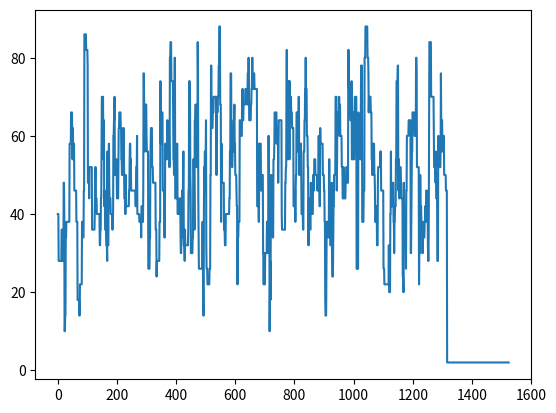

Python code for this plot:
import numpy
import matplotlib.pyplot as plt
import random
import math
from random import randint
from numpy import *
import time


o=[40, 40, 40, 28, 28, 28, 28, 28, 28, 28, 28, 28, 28, 36, 36, 36, 28, 28, 28, 28, 48, 48, 40, 10, 10, 14, 14, 34, 34, 38, 38, 38, 38, 38, 38, 38, 38, 38, 38, 38, 58, 58, 58, 58, 58, 66, 66
, 66, 66, 58, 54, 62, 58, 58, 58, 58, 46, 46, 46, 46, 46, 46, 46, 38, 38, 38, 38, 18, 18, 18, 18, 18, 18, 14, 14, 22, 22, 22, 22, 22, 22, 22, 38, 38, 34, 34, 34, 34, 46, 46, 86, 86, 86, 86
, 86, 86, 82, 82, 82, 82, 82, 78, 48, 48, 48, 52, 44, 52, 52, 52, 52, 52, 52, 52, 52, 52, 36, 36, 36, 36, 36, 36, 36, 36, 36, 40, 48, 52, 52, 44, 44, 44, 40, 40, 40, 40, 40, 40, 40, 40, 40
, 40, 32, 32, 36, 36, 44, 44, 60, 70, 70, 66, 70, 70, 54, 64, 64, 42, 42, 46, 36, 36, 36, 36, 32, 32, 32, 28, 56, 32, 32, 32, 54, 58, 48, 44, 44, 44, 44, 40, 40, 40, 40, 40, 40, 36, 40, 40

, 60, 60, 64, 64, 70, 50, 50, 54, 54, 54, 54, 54, 44, 44, 44, 44, 44, 52, 62, 62, 66, 66, 66, 66, 66, 62, 62, 54, 54, 50, 50, 50, 50, 62, 62, 62, 52, 44, 44, 44, 40, 40, 50, 42, 42, 42, 42
, 42, 42, 42, 42, 42, 42, 46, 46, 54, 58, 58, 50, 54, 46, 46, 46, 46, 46, 46, 46, 46, 46, 46, 46, 46, 46, 46, 46, 42, 42, 52, 52, 52, 60, 40, 40, 40, 40, 40, 40, 40, 38, 38, 38, 38, 38, 38
, 34, 42, 42, 42, 42, 42, 38, 46, 76, 76, 68, 68, 68, 56, 68, 68, 68, 68, 60, 56, 56, 56, 56, 56, 26, 26, 26, 26, 26, 34, 34, 54, 58, 62, 62, 62, 62, 52, 52, 52, 48, 48, 48, 48, 48, 48, 48
, 48, 48, 36, 36, 36, 24, 28, 28, 28, 28, 28, 28, 28, 28, 28, 38, 38, 38, 74, 58, 58, 58, 66, 66, 66, 66, 46, 46, 46, 46, 46, 34, 34, 34, 58, 58, 54, 54, 54, 54, 54, 64, 64, 60, 60, 60, 60
, 60, 52, 52, 80, 80, 84, 84, 84, 74, 74, 74, 74, 74, 74, 66, 54, 54, 50, 50, 80, 80, 44, 44, 44, 44, 44, 48, 58, 58, 40, 40, 40, 40, 40, 40, 44, 44, 44, 44, 34, 30, 30, 34, 34, 46, 46, 42
, 46, 56, 56, 32, 32, 32, 28, 36, 32, 32, 32, 32, 32, 32, 32, 32, 32, 32, 36, 46, 46, 74, 74, 74, 70, 50, 46, 30, 30, 34, 30, 30, 30, 34, 34, 54, 54, 54, 44, 36, 64, 64, 68, 68, 68, 68, 52
, 52, 60, 60, 84, 76, 44, 36, 26, 26, 26, 26, 26, 26, 26, 26, 26, 26, 26, 26, 38, 38, 22, 14, 14, 42, 52, 48, 56, 56, 56, 56, 64, 32, 26, 26, 26, 22, 22, 22, 22, 22, 22, 22, 26, 26, 26, 50
, 50, 78, 78, 66, 62, 62, 62, 66, 66, 66, 70, 70, 70, 70, 70, 70, 70, 70, 70, 50, 50, 70, 66, 66, 70, 70, 70, 78, 78, 88, 88, 88, 68, 68, 68, 38, 58, 58, 48, 48, 48, 48, 48, 48, 48, 36, 36
, 36, 32, 32, 32, 40, 40, 40, 40, 40, 40, 40, 40, 40, 40, 40, 40, 44, 44, 56, 56, 76, 76, 76, 56, 56, 52, 52, 56, 56, 56, 64, 64, 64, 68, 58, 58, 50, 50, 50, 50, 46, 42, 42, 22, 22, 34, 34
, 38, 38, 38, 38, 64, 64, 60, 60, 60, 60, 60, 60, 68, 72, 72, 64, 64, 68, 68, 68, 68, 68, 68, 72, 72, 72, 72, 72, 72, 72, 68, 76, 76, 76, 80, 76, 64, 64, 64, 64, 64, 64, 68, 68, 72, 72, 80
, 80, 72, 72, 76, 76, 76, 76, 72, 72, 72, 72, 72, 72, 72, 72, 72, 42, 42, 42, 42, 46, 38, 38, 58, 50, 58, 58, 58, 58, 46, 46, 46, 50, 50, 50, 50, 30, 30, 22, 30, 30, 22, 22, 30, 30, 30, 30
, 30, 30, 38, 38, 30, 30, 30, 60, 60, 46, 46, 10, 20, 28, 18, 38, 50, 50, 38, 38, 38, 38, 34, 34, 54, 54, 54, 58, 66, 66, 66, 66, 66, 66, 66, 58, 62, 62, 62, 62, 48, 56, 64, 64, 64, 64, 64
, 64, 64, 64, 64, 64, 40, 36, 36, 36, 36, 36, 36, 36, 36, 36, 36, 36, 48, 48, 52, 52, 74, 82, 72, 72, 54, 54, 58, 74, 74, 74, 54, 74, 66, 66, 66, 70, 66, 66, 66, 62, 62, 62, 62, 62, 42, 42
, 42, 42, 42, 46, 38, 46, 50, 50, 66, 66, 66, 56, 56, 56, 56, 70, 70, 50, 50, 58, 58, 58, 58, 58, 48, 40, 40, 40, 40, 40, 36, 36, 56, 56, 56, 64, 64, 72, 72, 80, 72, 72, 72, 60, 60, 60, 52
, 52, 32, 32, 44, 44, 44, 44, 36, 36, 48, 48, 40, 40, 40, 40, 40, 40, 50, 50, 50, 46, 54, 54, 54, 54, 50, 50, 50, 50, 50, 50, 46, 46, 50, 50, 50, 60, 46, 46, 42, 42, 62, 58, 58, 58, 58, 58
, 58, 58, 58, 50, 50, 50, 50, 46, 46, 38, 38, 18, 14, 14, 14, 26, 38, 38, 38, 38, 38, 34, 34, 34, 54, 54, 44, 44, 32, 32, 32, 32, 44, 48, 28, 24, 24, 24, 34, 42, 42, 50, 50, 50, 50, 50, 70
, 70, 70, 70, 46, 54, 66, 66, 66, 62, 62, 62, 70, 60, 68, 68, 60, 60, 60, 60, 60, 52, 52, 52, 44, 44, 44, 52, 48, 44, 44, 44, 44, 44, 48, 48, 52, 52, 52, 52, 48, 48, 48, 82, 82, 72, 72, 68
, 68, 68, 64, 64, 64, 64, 74, 54, 54, 54, 62, 66, 66, 54, 54, 54, 66, 70, 70, 70, 70, 70, 70, 26, 26, 26, 30, 26, 26, 66, 54, 58, 58, 58, 58, 58, 54, 54, 78, 78, 78, 78, 38, 38, 38, 38, 38
, 46, 46, 46, 80, 80, 80, 88, 88, 88, 88, 88, 88, 88, 80, 80, 80, 76, 66, 70, 70, 70, 70, 70, 70, 66, 66, 66, 54, 54, 50, 50, 58, 58, 58, 58, 58, 50, 50, 46, 38, 38, 38, 42, 42, 42, 32, 32
, 32, 48, 52, 52, 52, 52, 52, 52, 52, 56, 56, 56, 46, 46, 46, 46, 46, 46, 46, 46, 26, 26, 26, 22, 22, 22, 22, 22, 22, 22, 22, 22, 22, 22, 22, 22, 22, 22, 32, 20, 20, 20, 20, 40, 40, 56, 42
, 42, 42, 42, 42, 48, 48, 48, 38, 38, 30, 38, 38, 42, 42, 42, 54, 54, 74, 74, 74, 74, 78, 78, 46, 46, 54, 44, 44, 52, 52, 52, 52, 48, 48, 44, 44, 44, 44, 24, 24, 20, 20, 48, 38, 38, 38, 38
, 38, 38, 26, 46, 46, 60, 60, 60, 60, 60, 60, 64, 64, 64, 64, 64, 64, 64, 30, 30, 38, 46, 56, 56, 66, 66, 66, 66, 66, 66, 64, 60, 60, 60, 60, 60, 80, 80, 76, 52, 52, 52, 52, 52, 52, 52, 22
, 30, 30, 30, 50, 42, 42, 42, 38, 38, 38, 30, 30, 30, 38, 34, 34, 34, 34, 38, 38, 42, 42, 38, 46, 46, 46, 46, 42, 42, 32, 28, 28, 40, 64, 84, 84, 84, 84, 84, 84, 70, 70, 70, 70, 70, 70, 70
, 70, 70, 60, 52, 52, 52, 52, 52, 48, 56, 44, 44, 44, 44, 28, 28, 28, 60, 60, 52, 52, 52, 52, 52, 52, 56, 76, 64, 64, 64, 64, 56, 56, 56, 60, 60, 60, 50, 50, 50, 50, 50, 50, 46, 46, 46, 46
, 2, 2, 2, 2, 2, 2, 2, 2, 2, 2, 2, 2, 2, 2, 2, 2, 2, 2, 2, 2, 2, 2, 2, 2, 2, 2, 2, 2, 2, 2, 2, 2, 2, 2, 2, 2, 2, 2, 2, 2, 2, 2, 2, 2, 2, 2, 2, 2, 2, 2, 2, 2, 2, 2, 2, 2, 2, 2, 2, 2, 2, 2,
2, 2, 2, 2, 2, 2, 2, 2, 2, 2, 2, 2, 2, 2, 2, 2, 2, 2, 2, 2, 2, 2, 2, 2, 2, 2, 2, 2, 2, 2, 2, 2, 2, 2, 2, 2, 2, 2, 2, 2, 2, 2, 2, 2, 2, 2, 2, 2, 2, 2, 2, 2, 2, 2, 2, 2, 2, 2, 2, 2, 2, 2, 2,
 2, 2, 2, 2, 2, 2, 2, 2, 2, 2, 2, 2, 2, 2, 2, 2, 2, 2, 2, 2, 2, 2, 2, 2, 2, 2, 2, 2, 2, 2, 2, 2, 2, 2, 2, 2, 2, 2, 2, 2, 2, 2, 2, 2, 2, 2, 2, 2, 2, 2, 2, 2, 2, 2, 2, 2, 2, 2, 2, 2, 2, 2, 2
, 2, 2, 2, 2, 2, 2, 2, 2, 2, 2, 2, 2, 2, 2, 2, 2, 2, 2, 2, 2, 2]

plt.plot(o)
plt.show()
